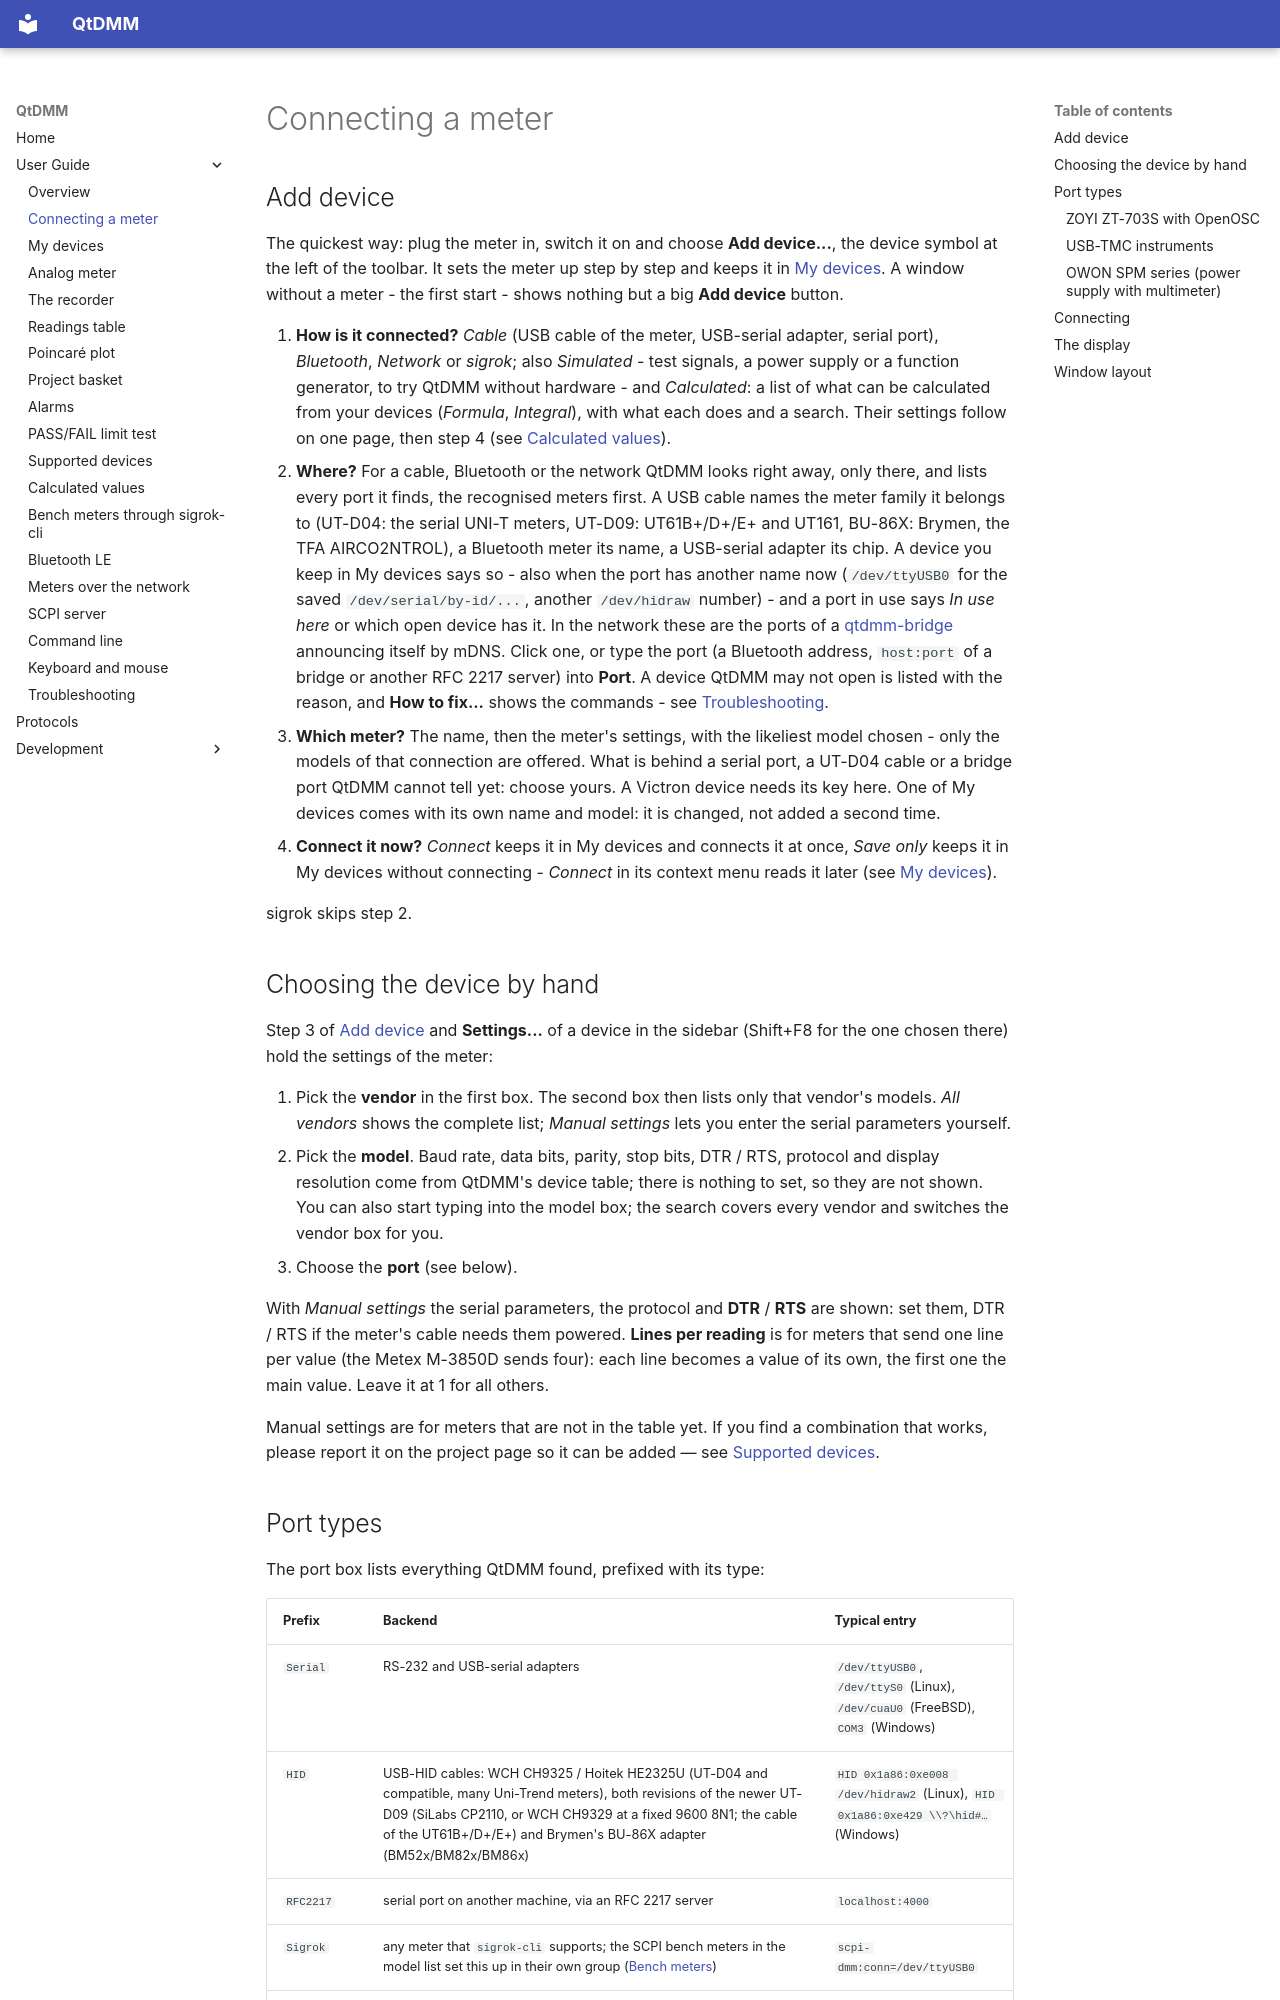

repository: qtdmm/QtDMM · page: user/connecting/index.html · generator: mkdocs

# Connecting a meter

## Add device

The quickest way: plug the meter in, switch it on and choose **Add
device...**, the device symbol at the left of the toolbar. It sets the meter up step
by step and keeps it in [My devices](my-devices.md). A window without a
meter - the first start - shows nothing but a big **Add device** button.

1. **How is it connected?** *Cable* (USB cable of the meter, USB-serial
   adapter, serial port), *Bluetooth*, *Network* or *sigrok*; also
   *Simulated* - test signals, a power supply or a function generator, to
   try QtDMM without hardware - and
   *Calculated*: a list of what can be calculated from your devices
   (*Formula*, *Integral*), with what each does and a search. Their
   settings follow on one page, then step 4 (see
   [Calculated values](calculated-values.md)).
2. **Where?** For a cable, Bluetooth or the network QtDMM looks right away,
   only there, and lists every port it finds, the recognised meters first. A USB cable
   names the meter family it belongs to (UT-D04: the serial UNI-T meters,
   UT-D09: UT61B+/D+/E+ and UT161, BU-86X: Brymen, the TFA AIRCO2NTROL), a
   Bluetooth meter its name, a USB-serial adapter its chip. A device you keep
   in My devices says so - also when the port has another name now
   (`/dev/ttyUSB0` for the saved `/dev/serial/by-id/...`, another
   `/dev/hidraw` number) - and a port in use says *In use here* or which
   open device has it. In the network these are the ports of a
   [qtdmm-bridge](remote-bridge.md) announcing itself by mDNS. Click one, or
   type the port (a Bluetooth address, `host:port` of a bridge or another
   RFC 2217 server) into **Port**. A device QtDMM may not open is listed with the
   reason, and **How to fix...** shows the commands - see
   [Troubleshooting](troubleshooting.md).
3. **Which meter?** The name, then the meter's settings, with the likeliest
   model chosen - only the models of that connection are offered. What is
   behind a serial port, a UT-D04 cable or a bridge port QtDMM cannot tell yet: choose
   yours. A Victron device needs its key here. One of My devices comes with
   its own name and model: it is changed, not added a second time.
4. **Connect it now?** *Connect* keeps it in My devices and connects it at
   once, *Save only* keeps it in My devices without connecting - *Connect*
   in its context menu reads it later (see [My devices](my-devices.md)).

sigrok skips step 2.

## Choosing the device by hand

Step 3 of [Add device](#add-device) and **Settings...** of a device in the
sidebar (Shift+F8 for the one chosen there) hold the settings of the meter:

1. Pick the **vendor** in the first box. The second box then lists only that
   vendor's models. *All vendors* shows the complete list; *Manual settings*
   lets you enter the serial parameters yourself.
2. Pick the **model**. Baud rate, data bits, parity, stop bits, DTR / RTS,
   protocol and display resolution come from QtDMM's device table; there is
   nothing to set, so they are not shown. You can also start typing
   into the model box; the search covers every vendor and switches the vendor
   box for you.
3. Choose the **port** (see below).

With *Manual settings* the serial parameters, the protocol and **DTR** /
**RTS** are shown: set them, DTR / RTS if the meter's cable needs them
powered. **Lines per reading** is for meters that send one line per value
(the Metex M-3850D sends four): each line becomes a value of its own, the
first one the main value. Leave it at 1 for all others.

Manual settings are for meters that are not in the table yet. If you find a
combination that works, please report it on the project page so it can be
added — see [Supported devices](supported-devices.md).
